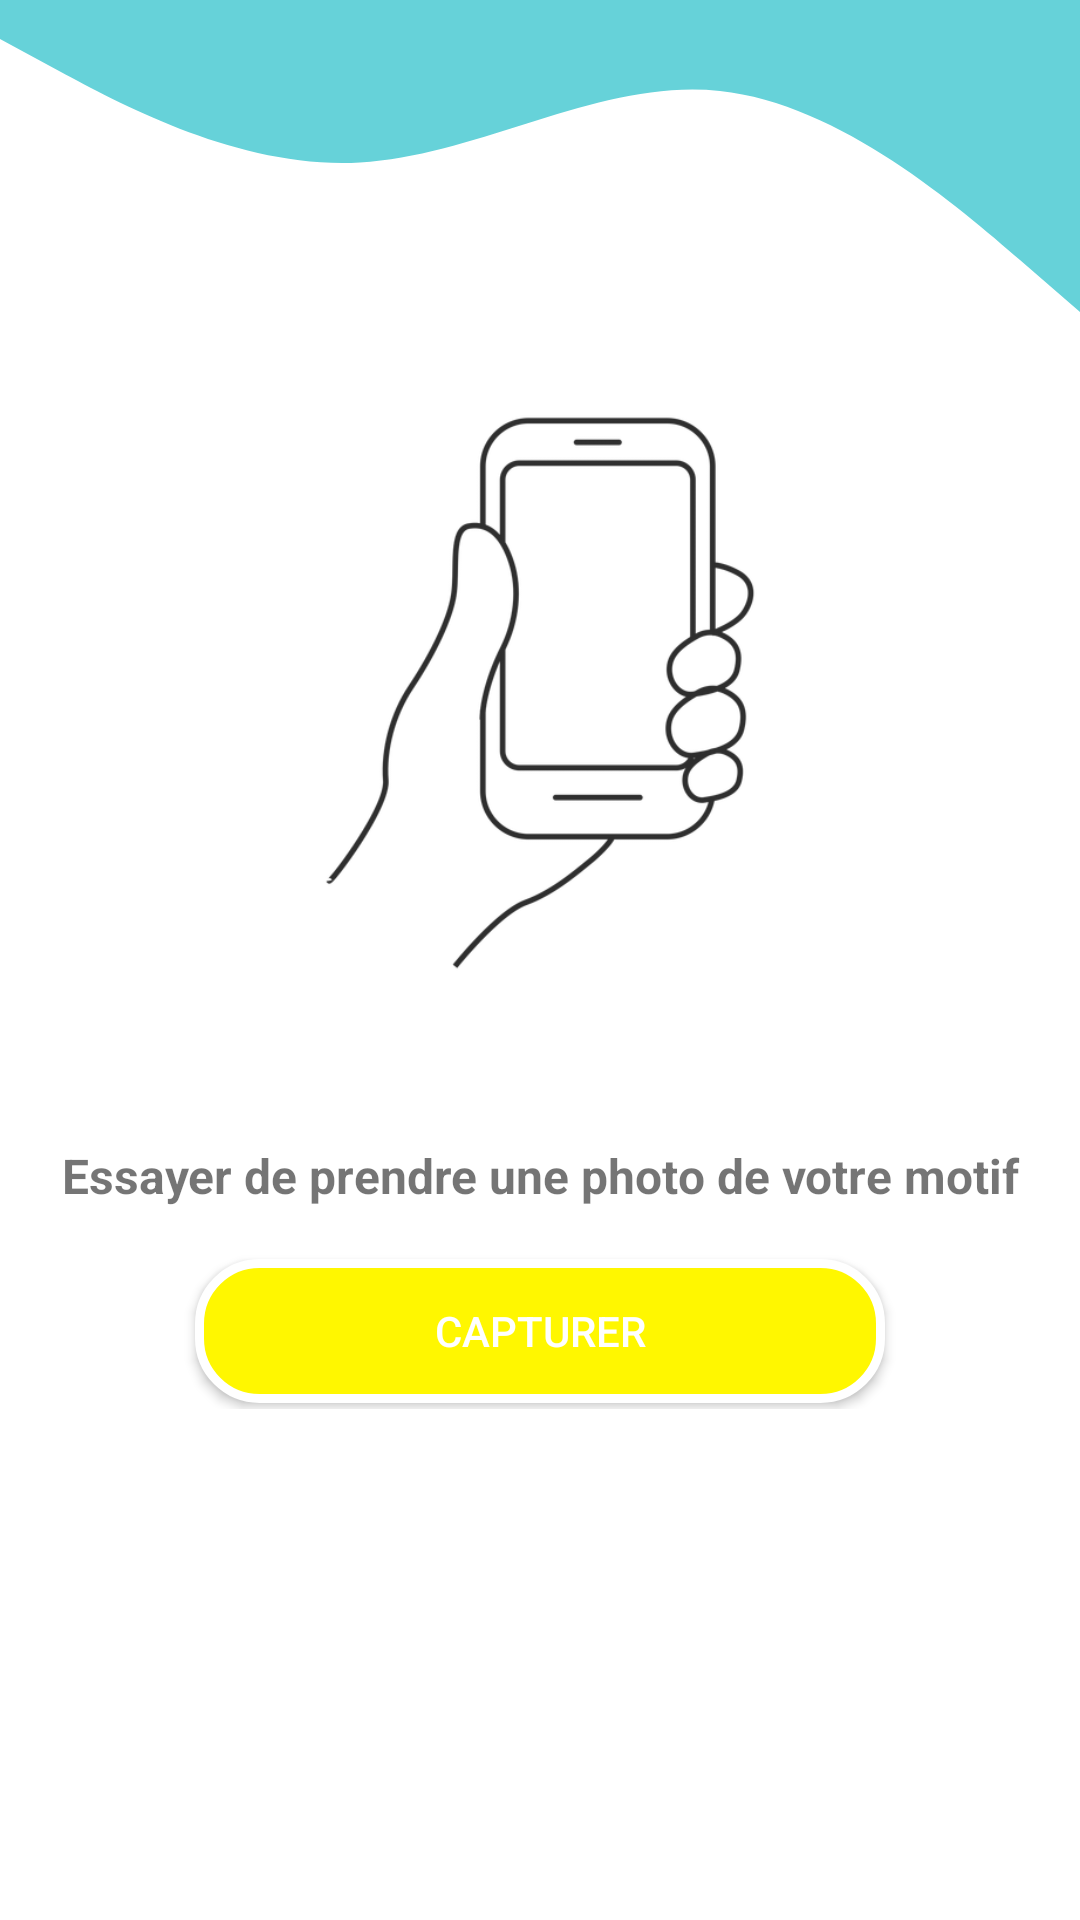

Android layout source for this screen:
<!-- AndroidManifest.xml: application theme Theme.TapisIrisi -->
<!-- res/layout/activity_camera_startup.xml -->
<?xml version="1.0" encoding="utf-8"?>
<androidx.constraintlayout.widget.ConstraintLayout xmlns:android="http://schemas.android.com/apk/res/android"
    xmlns:app="http://schemas.android.com/apk/res-auto"
    xmlns:tools="http://schemas.android.com/tools"
    android:layout_width="match_parent"
    android:layout_height="match_parent">

    <ImageView
        android:id="@+id/image_capturer"
        android:layout_width="0dp"
        android:layout_height="200dp"
        android:layout_marginStart="25dp"
        android:layout_marginTop="1dp"
        android:layout_marginEnd="25dp"
        android:src="@drawable/hand_holding_smartphone_icon"
        app:layout_constraintEnd_toEndOf="parent"
        app:layout_constraintStart_toStartOf="parent"
        app:layout_constraintTop_toBottomOf="@+id/vector" />

    <TextView
        android:id="@+id/textView0"
        android:layout_width="0dp"
        android:layout_height="wrap_content"
        android:layout_marginStart="1dp"
        android:layout_marginTop="50dp"
        android:layout_marginEnd="1dp"
        android:gravity="center"
        android:text="@string/take_img"
        android:textSize="16sp"
        android:textStyle="bold"
        app:layout_constraintEnd_toEndOf="parent"
        app:layout_constraintStart_toStartOf="parent"
        app:layout_constraintTop_toBottomOf="@+id/image_capturer" />

    
    
    
    
    
    
    
    
    <LinearLayout
        android:id="@+id/linearLayout"
        android:layout_width="match_parent"
        android:layout_height="wrap_content"
        android:layout_margin="5dp"
        android:layout_marginStart="1dp"
        android:layout_marginTop="50dp"
        android:layout_marginEnd="1dp"
        android:orientation="horizontal"
        android:padding="10dp"
        app:layout_constraintEnd_toEndOf="parent"
        app:layout_constraintStart_toStartOf="parent"
        app:layout_constraintTop_toBottomOf="@+id/textView0">

        <Button
            android:id="@+id/button_start_camera"
            android:layout_width="wrap_content"
            android:layout_height="wrap_content"
            android:layout_gravity="center"
            android:layout_marginStart="50dp"
            android:layout_marginTop="2dp"
            android:layout_marginEnd="50dp"
            android:layout_marginBottom="2dp"
            android:layout_weight="1"
            android:background="@drawable/round_btn"
            android:text="@string/capturer"
            android:textColor="#FFF" />

        <Button
            android:id="@+id/chercher"
            android:layout_width="wrap_content"
            android:layout_height="wrap_content"
            android:layout_gravity="center"
            android:layout_marginTop="2dp"
            android:layout_marginEnd="50dp"
            android:layout_marginStart="50dp"
            android:visibility="gone"
            android:layout_marginBottom="2dp"
            android:layout_weight="1"
            android:background="@drawable/round_btn"
            android:text="@string/chercher"
            android:textColor="#FFF" />
    </LinearLayout>

    <View
        android:id="@+id/vector"
        android:layout_width="0dp"
        android:layout_height="130dp"
        android:background="@drawable/header_v"
        app:layout_constraintEnd_toEndOf="parent"
        app:layout_constraintStart_toStartOf="parent"
        app:layout_constraintTop_toTopOf="parent" />


    

</androidx.constraintlayout.widget.ConstraintLayout>
<!-- resources referenced by this layout -->
<resources>
  <!-- drawable hand_holding_smartphone_icon: png bitmap (drawable-v24, 122079 bytes) -->
  <!-- drawable header_v (drawable) -->
  <vector xmlns:android="http://schemas.android.com/apk/res/android"
      android:width="1450dp"
      android:height="480dp"
      android:viewportWidth="1440"
      android:viewportHeight="320">
    <path
        android:pathData="M0,32L80,58.7C160,85 320,139 480,133.3C640,128 800,64 960,74.7C1120,85 1280,171 1360,213.3L1440,256L1440,0L1360,0C1280,0 1120,0 960,0C800,0 640,0 480,0C320,0 160,0 80,0L0,0Z"
        android:fillColor="#66D2D9"/>
  </vector>
  <!-- drawable round_btn (drawable) -->
  <?xml version="1.0" encoding="UTF-8"?>
  <shape xmlns:android="http://schemas.android.com/apk/res/android">
      <corners android:radius="20dp" />
      <stroke
          android:width="3dp"
          android:color="#fff" />
      <solid android:color="#fff700" />
  </shape>
  <string name="capturer">Capturer</string>
  <string name="chercher">Chercher</string>
  <string name="take_img">Essayer de prendre une photo de votre motif</string>
  <style name="Theme.TapisIrisi" parent="Theme.MaterialComponents.DayNight.DarkActionBar">
          
          <item name="colorPrimary">@color/purple_500</item>
          <item name="colorPrimaryVariant">@color/purple_700</item>
          <item name="colorOnPrimary">@color/white</item>
          
          <item name="colorSecondary">@color/teal_200</item>
          <item name="colorSecondaryVariant">@color/teal_700</item>
          <item name="colorOnSecondary">@color/black</item>
          
          <item name="android:statusBarColor" tools:targetApi="l">?attr/colorPrimaryVariant</item>
          
      </style>
  <color name="purple_500">#F1B14B</color>
  <color name="purple_700">#fff700</color>
  <color name="white">#FFFFFFFF</color>
  <color name="teal_200">#FF03DAC5</color>
  <color name="teal_700">#FF018786</color>
  <color name="black">#FF000000</color>
</resources>
